5-way image classification set "dataset" from GitHub (Abd123q-sketch/hand-gesture-recognition); label vocabulary: fist, okay, pointing, thumbs up, victory.

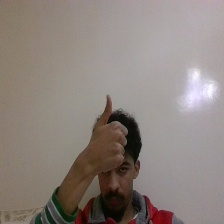
Label: thumbs up

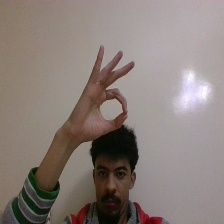
Label: okay

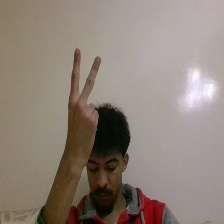
Label: victory

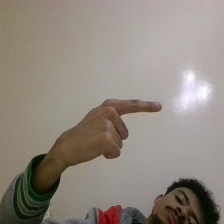
Label: pointing

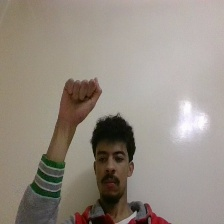
Label: fist

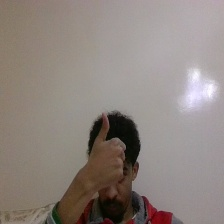
Label: thumbs up
